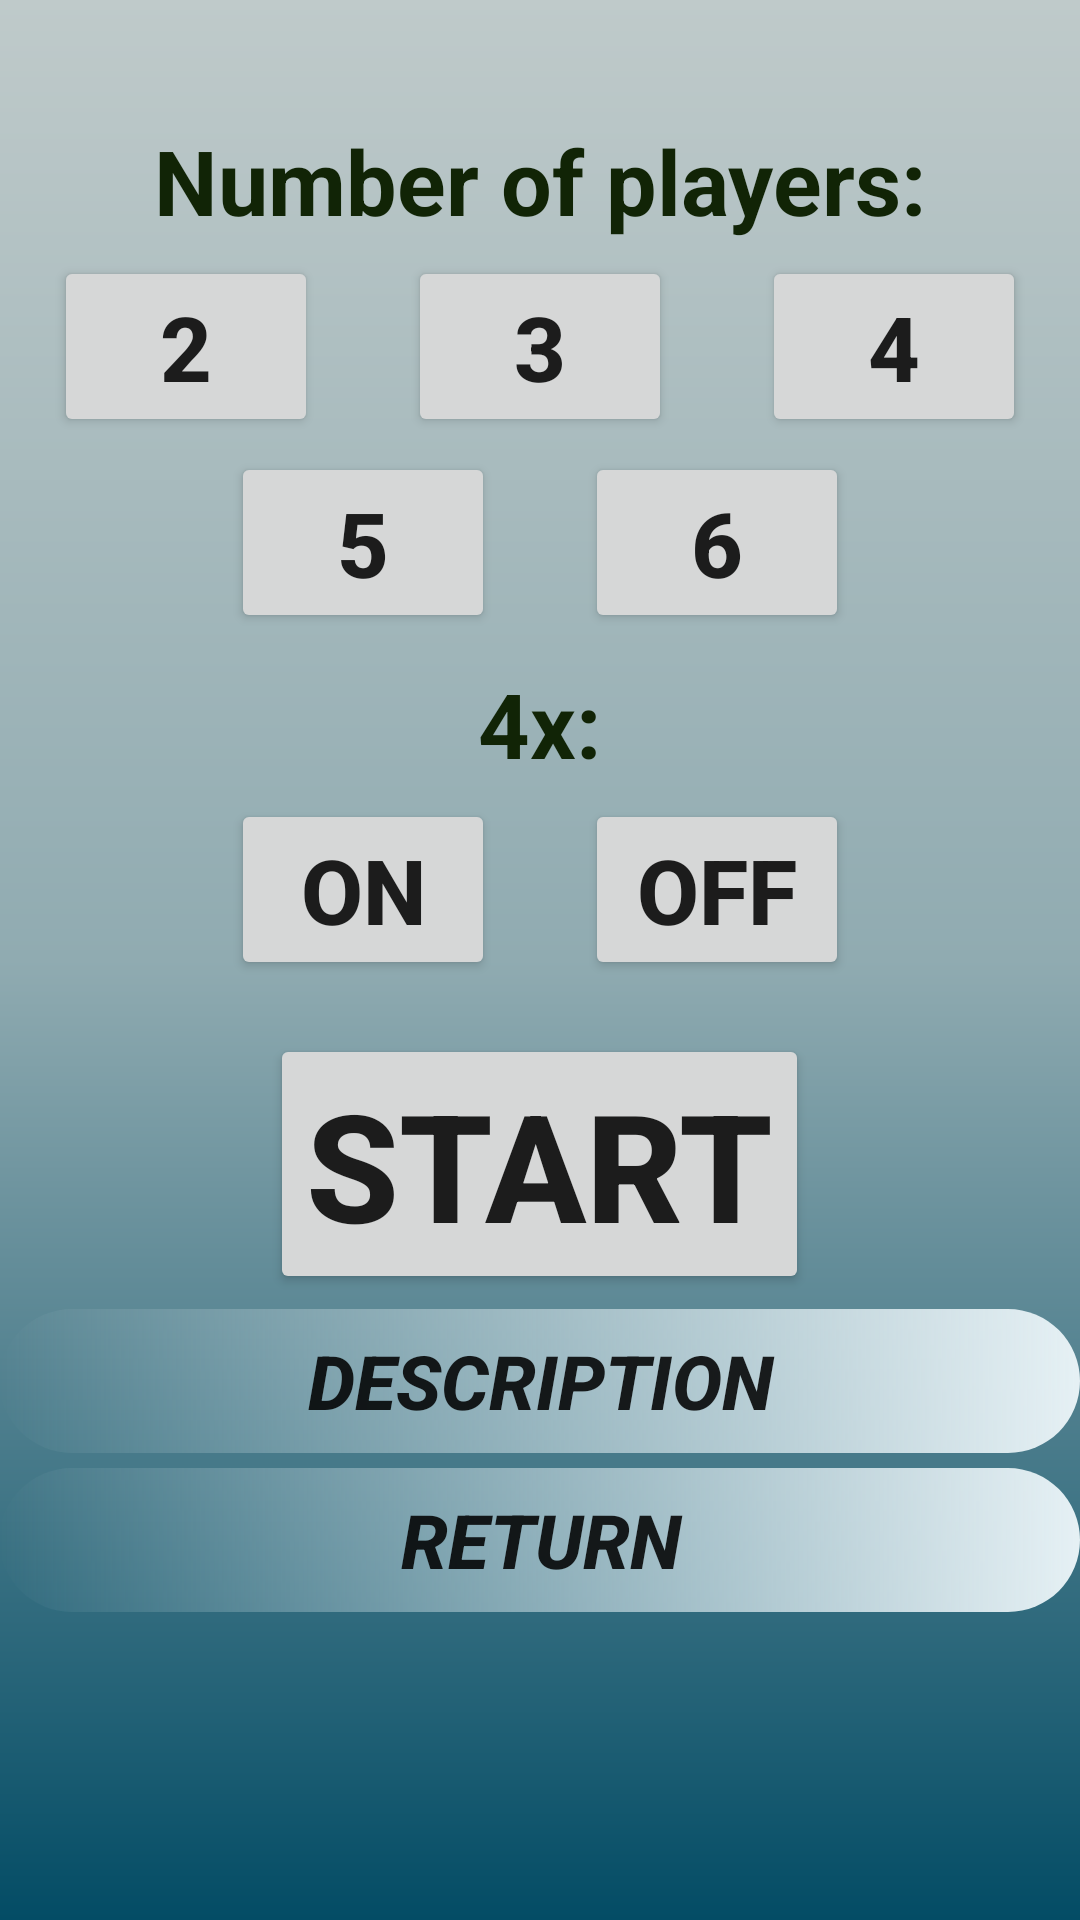

Reconstruct the res/layout file that produces this screen, plus the resources it refers to.
<!-- AndroidManifest.xml: application theme AppTheme -->
<!-- res/layout/activity_split_score.xml -->
<?xml version="1.0" encoding="utf-8"?>
<RelativeLayout
    xmlns:android="http://schemas.android.com/apk/res/android"
    xmlns:tools="http://schemas.android.com/tools"
    android:layout_width="match_parent"
    android:layout_height="match_parent"
    android:background="@drawable/gradient1"
    tools:context=".SplitScore">
    <TextView
        android:layout_width="wrap_content"
        android:layout_height="wrap_content"
        android:text="@string/numOfPlayersDots"
        android:layout_centerHorizontal="true"
        android:textSize="30sp"
        android:textStyle="bold"
        android:layout_marginTop="40dp"
        android:id="@+id/numberOfPlayers"
        android:textColor="#112406"/>
    <RelativeLayout
        android:layout_width="match_parent"
        android:layout_height="wrap_content"
        android:layout_below="@id/numberOfPlayers"
        android:id="@+id/firstRowOfPlayers"
        android:layout_marginTop="5dp">
        <Button
            android:layout_width="wrap_content"
            android:layout_height="wrap_content"
            android:id="@+id/twoPlayers"
            android:text="@string/two"
            android:textSize="30sp"
            android:layout_toStartOf="@id/threePlayers"
            android:layout_toLeftOf="@id/threePlayers"
            android:layout_marginEnd="30dp"
            android:layout_marginRight="30dp"
            android:textStyle="bold"
            android:onClick="playersTwo"/>
        <Button
            android:layout_width="wrap_content"
            android:layout_height="wrap_content"
            android:id="@+id/threePlayers"
            android:text="@string/three"
            android:textSize="30sp"
            android:layout_centerHorizontal="true"
            android:textStyle="bold"
            android:onClick="playersThree"/>
        <Button
            android:layout_width="wrap_content"
            android:layout_height="wrap_content"
            android:layout_marginStart="30dp"
            android:layout_marginLeft="30dp"
            android:id="@+id/fourPlayers"
            android:layout_toEndOf="@id/threePlayers"
            android:layout_toRightOf="@id/threePlayers"
            android:text="@string/four"
            android:textSize="30sp"
            android:textStyle="bold"
            android:onClick="playersFour"/>
    </RelativeLayout>
    <RelativeLayout
        android:layout_width="match_parent"
        android:layout_height="wrap_content"
        android:layout_marginTop="5dp"
        android:layout_below="@id/firstRowOfPlayers"
        android:id="@+id/secondRowOfPlayers">
        <Button
            android:layout_width="30dp"
            android:layout_height="wrap_content"
            android:id="@+id/practiceButton2"
            android:layout_centerHorizontal="true"
            android:visibility="invisible"/>
        <Button
            android:layout_width="wrap_content"
            android:layout_height="wrap_content"
            android:id="@+id/fivePlayers"
            android:layout_toStartOf="@id/practiceButton2"
            android:layout_toLeftOf="@id/practiceButton2"
            android:text="@string/five"
            android:textSize="30sp"
            android:textStyle="bold"
            android:onClick="playersFive"/>
        <Button
            android:layout_width="wrap_content"
            android:layout_height="wrap_content"
            android:id="@+id/sixPlayers"
            android:layout_toEndOf="@id/practiceButton2"
            android:layout_toRightOf="@id/practiceButton2"
            android:text="@string/six"
            android:textSize="30sp"
            android:textStyle="bold"
            android:onClick="playersSix"/>
    </RelativeLayout>
    <TextView
        android:layout_width="wrap_content"
        android:layout_height="wrap_content"
        android:text="@string/TimesFour"
        android:layout_centerHorizontal="true"
        android:textSize="30sp"
        android:textStyle="bold"
        android:layout_marginTop="10dp"
        android:layout_below="@id/secondRowOfPlayers"
        android:id="@+id/timesFour"
        android:textColor="#112406"/>
    <RelativeLayout
        android:layout_width="match_parent"
        android:layout_height="wrap_content"
        android:layout_marginTop="5dp"
        android:layout_below="@id/timesFour"
        android:id="@+id/rowOfTimesFour">
        <Button
            android:layout_width="30dp"
            android:layout_height="wrap_content"
            android:id="@+id/practiceButton3"
            android:layout_centerHorizontal="true"
            android:visibility="invisible"/>
        <Button
            android:layout_width="wrap_content"
            android:layout_height="wrap_content"
            android:id="@+id/on"
            android:layout_toStartOf="@id/practiceButton3"
            android:layout_toLeftOf="@id/practiceButton3"
            android:text="@string/On"
            android:textSize="30sp"
            android:textStyle="bold"
            android:onClick="set4xOn"/>
        <Button
            android:layout_width="wrap_content"
            android:layout_height="wrap_content"
            android:id="@+id/off"
            android:layout_toEndOf="@id/practiceButton3"
            android:layout_toRightOf="@id/practiceButton3"
            android:text="@string/Off"
            android:textSize="30sp"
            android:textStyle="bold"
            android:onClick="set4xOff"/>
    </RelativeLayout>
    <Button
        android:layout_width="wrap_content"
        android:layout_height="wrap_content"
        android:id="@+id/start"
        android:layout_marginTop="18dp"
        android:layout_below="@id/rowOfTimesFour"
        android:layout_centerHorizontal="true"
        android:text="@string/Start"
        android:textStyle="bold"
        android:textSize="50sp"
        android:onClick="activatingSplitScore"/>
    <Button
        android:layout_width="match_parent"
        android:layout_height="wrap_content"
        android:id="@+id/descriptionSplitScore"
        android:layout_below="@id/start"
        android:layout_marginTop="5dp"
        android:text="@string/Description"
        android:textStyle="italic|bold"
        android:textSize="25sp"
        android:onClick="openSplitScoreParametersDescription"
        android:background="@drawable/oval"/>
    <Button
        android:layout_width="match_parent"
        android:layout_height="wrap_content"
        android:id="@+id/returnToPickingTheGames"
        android:layout_below="@id/descriptionSplitScore"
        android:layout_marginTop="5dp"
        android:text="@string/Return"
        android:textStyle="italic|bold"
        android:textSize="25sp"
        android:onClick="setReturnToPickingTheGames"
        android:background="@drawable/oval"/>
</RelativeLayout>
<!-- resources referenced by this layout -->
<resources>
  <!-- drawable gradient1 (drawable) -->
  <?xml version="1.0" encoding="utf-8"?>
  <shape
      xmlns:android="http://schemas.android.com/apk/res/android"
      android:shape="rectangle">
      <gradient
          android:angle="90"
          android:startColor="#034c65"
          android:centerColor="#90ABB1"
          android:endColor="#bfcaca"/>
  </shape>
  <!-- drawable oval (drawable) -->
  <?xml version="1.0" encoding="utf-8"?>
  <shape
      xmlns:android="http://schemas.android.com/apk/res/android"
      android:shape="rectangle">
      <corners
          android:bottomLeftRadius="30dp"
          android:bottomRightRadius="30dp"
          android:radius="60dp"
          android:topLeftRadius="30dp"
          android:topRightRadius="30dp" />
      <padding
          android:bottom="0dp"
          android:left="10dp"
          android:right="10dp"
          android:top="0dp"/>
      <size
          android:height="30dp"
          android:width="200dp" />
      <gradient
          android:angle="0"
          android:startColor="@android:color/transparent"
          android:endColor="#e5f0f4"/>
  </shape>
  <string name="Description">description</string>
  <string name="Off">Off</string>
  <string name="On">On</string>
  <string name="Return">Return</string>
  <string name="Start">Start</string>
  <string name="TimesFour">4x:</string>
  <string name="five">5</string>
  <string name="four">4</string>
  <string name="numOfPlayersDots">Number of players:</string>
  <string name="six">6</string>
  <string name="three">3</string>
  <string name="two">2</string>
  <style name="AppTheme" parent="Theme.AppCompat.Light.NoActionBar">
          
          <item name="colorPrimary">#266979</item> 
          <item name="colorPrimaryDark">#1E5C5B</item> 
          <item name="colorAccent">@color/colorAccent</item>
           
      </style>
  <color name="colorAccent">#D81B60</color>
</resources>
